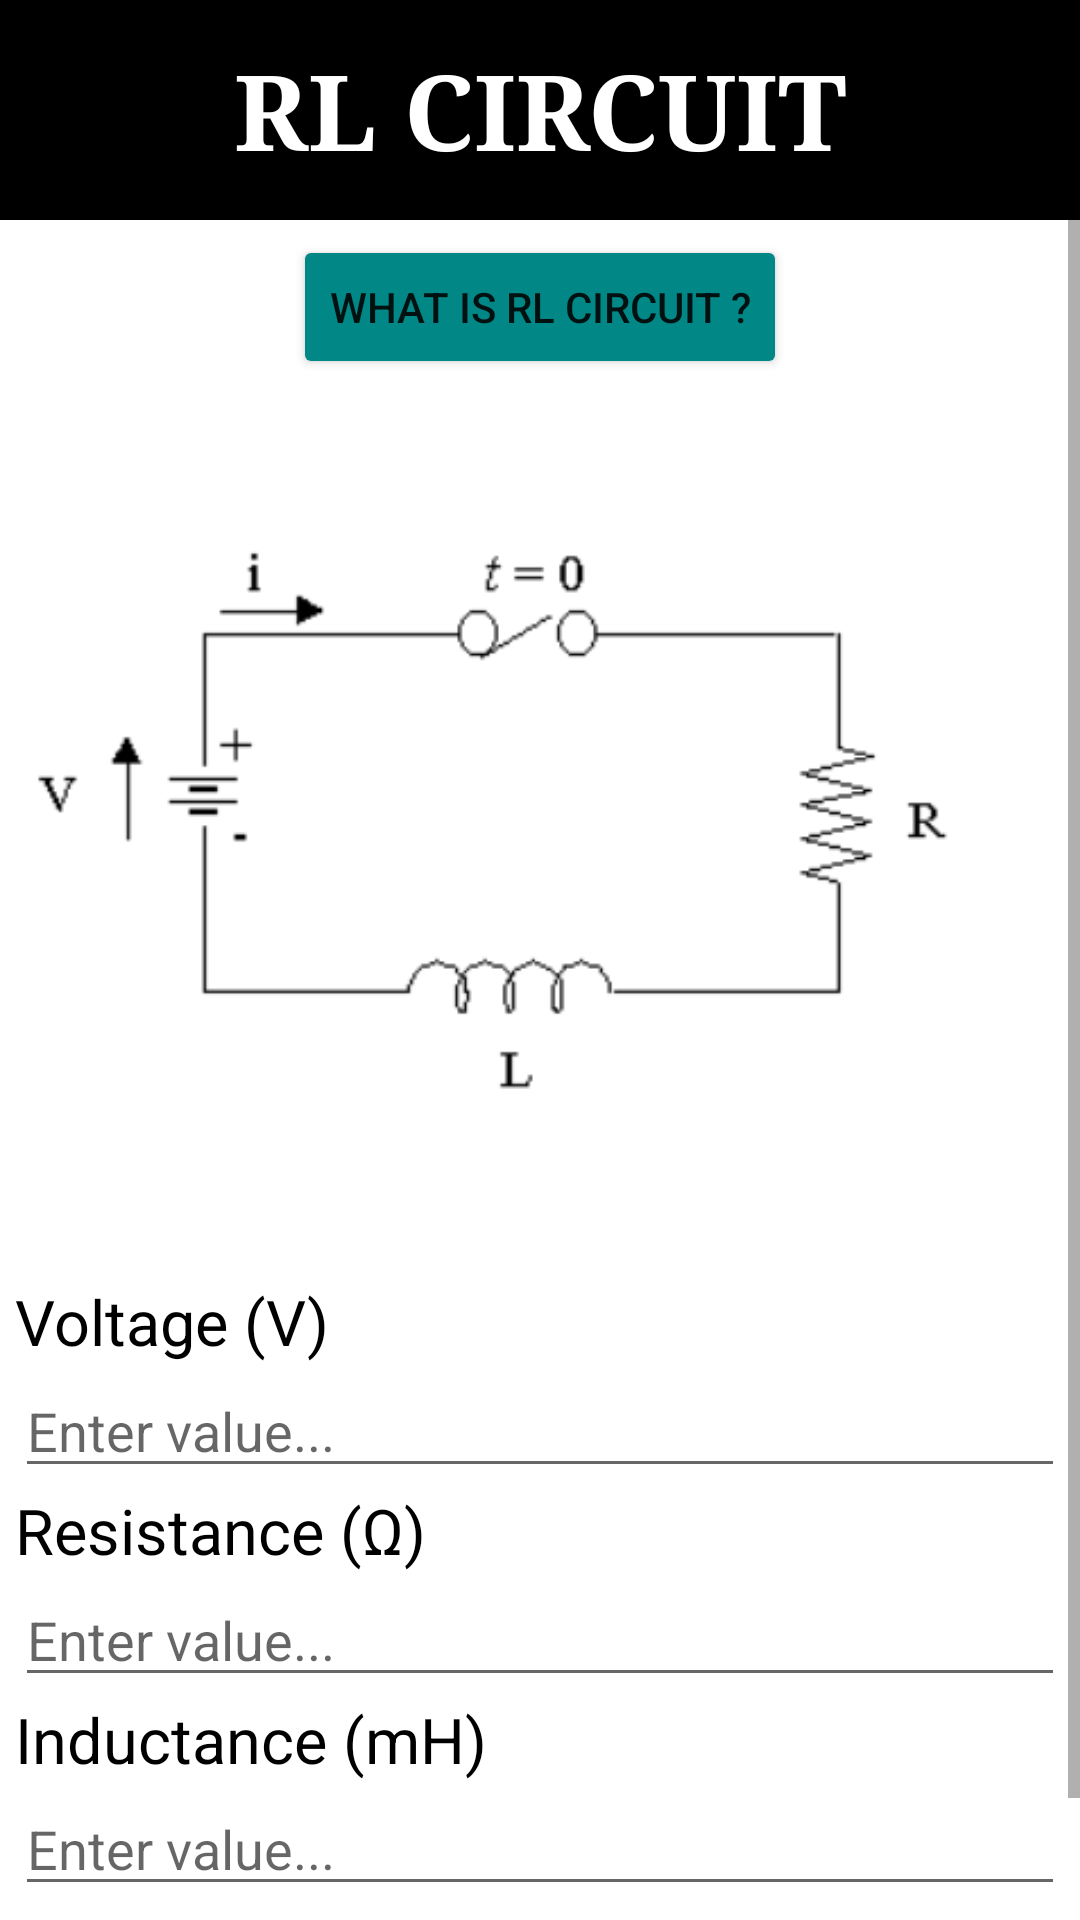

Write the Android layout XML for this screen, with the resource values it uses.
<!-- AndroidManifest.xml: application theme Theme.SimulatorApplication -->
<!-- res/layout/activity_rl_circuit.xml -->
<?xml version="1.0" encoding="utf-8"?>
<ScrollView
xmlns:android="http://schemas.android.com/apk/res/android"
xmlns:app="http://schemas.android.com/apk/res-auto"
xmlns:tools="http://schemas.android.com/tools"
android:layout_width="fill_parent"
android:layout_height="fill_parent"
android:fillViewport="false">

<RelativeLayout
    android:layout_width="match_parent"
    android:layout_height="match_parent"
    tools:context=".RL_Circuit">

    <LinearLayout
        android:layout_width="match_parent"
        android:layout_height="match_parent"
        android:orientation="vertical">

        <TextView
            android:layout_width="fill_parent"
            android:layout_height="match_parent"
            android:layout_gravity="center"
            android:layout_marginBottom="5dp"
            android:padding="13dp"
            android:autoSizeTextType="uniform"
            android:background="@color/black"
            android:fontFamily="serif"
            android:textAlignment="center"
            android:textAllCaps="true"
            android:textColor="@color/white"
            android:textSize="35dp"
            android:textStyle="bold"
            android:text="RL Circuit"/>

        <Button
            android:layout_width="wrap_content"
            android:layout_height="wrap_content"
            android:id="@+id/knowMoreRL"
            android:text="What is RL Circuit ?"
            android:paddingVertical="7dp"
            android:layout_gravity="center"
            android:backgroundTint="@color/teal_700"
            />

        <ImageView
            android:layout_width="fill_parent"
            android:layout_height="300dp"
            android:layout_gravity="center"
            android:paddingRight="27dp"
            android:src="@drawable/rl" />

        <TextView
            android:layout_width="match_parent"
            android:layout_height="wrap_content"
            android:layout_marginHorizontal="5dp"
            android:text="Voltage (V)"
            android:textColor="@color/black"
            android:textSize="21dp"/>

        <EditText
            android:id="@+id/voltage"
            android:layout_width="match_parent"
            android:layout_height="wrap_content"
            android:inputType="numberDecimal"
            android:layout_marginHorizontal="5dp"
            android:hint="Enter value..."/>

        <TextView
            android:layout_width="match_parent"
            android:layout_height="wrap_content"
            android:layout_marginHorizontal="5dp"
            android:text="Resistance (Ω)"
            android:textColor="@color/black"
            android:textSize="21dp"/>

        <EditText
            android:id="@+id/resistance"
            android:layout_width="match_parent"
            android:inputType="numberDecimal"
            android:layout_marginHorizontal="5dp"
            android:layout_height="wrap_content"
            android:hint="Enter value..."/>

        <TextView
            android:layout_width="match_parent"
            android:layout_height="wrap_content"
            android:layout_marginHorizontal="5dp"
            android:text="Inductance (mH)"
            android:textColor="@color/black"
            android:textSize="21dp"/>

        <EditText
            android:id="@+id/inductance"
            android:layout_marginHorizontal="5dp"
            android:layout_width="match_parent"
            android:layout_height="wrap_content"
            android:inputType="numberDecimal"
            android:hint="Enter value..."/>

        <Button
            android:layout_width="wrap_content"
            android:layout_height="wrap_content"
            android:text="Submit"
            android:id="@+id/submit"
            android:paddingVertical="7dp"
            android:layout_gravity="center"
            />
    </LinearLayout>

</RelativeLayout>

</ScrollView>
<!-- resources referenced by this layout -->
<resources>
  <!-- drawable rl: png bitmap (drawable, 8035 bytes) -->
  <style name="Theme.SimulatorApplication" parent="Theme.MaterialComponents.DayNight.DarkActionBar">
          
          <item name="colorPrimary">@color/purple_500</item>
          <item name="colorPrimaryVariant">@color/purple_700</item>
          <item name="colorOnPrimary">@color/white</item>
          
          <item name="colorSecondary">@color/teal_200</item>
          <item name="colorSecondaryVariant">@color/teal_700</item>
          <item name="colorOnSecondary">@color/black</item>
          
          <item name="android:statusBarColor" tools:targetApi="l">?attr/colorPrimaryVariant</item>
          
      </style>
  <!-- not gathered from this repository: default colours our renderer supplied (Android Studio template values) -->
  <color name="purple_500">#FF6200EE</color>
  <color name="purple_700">#FF3700B3</color>
  <color name="teal_200">#FF03DAC5</color>
  <color name="teal_700">#FF018786</color>
  <color name="black">#FF000000</color>
  <color name="white">#FFFFFFFF</color>
</resources>
